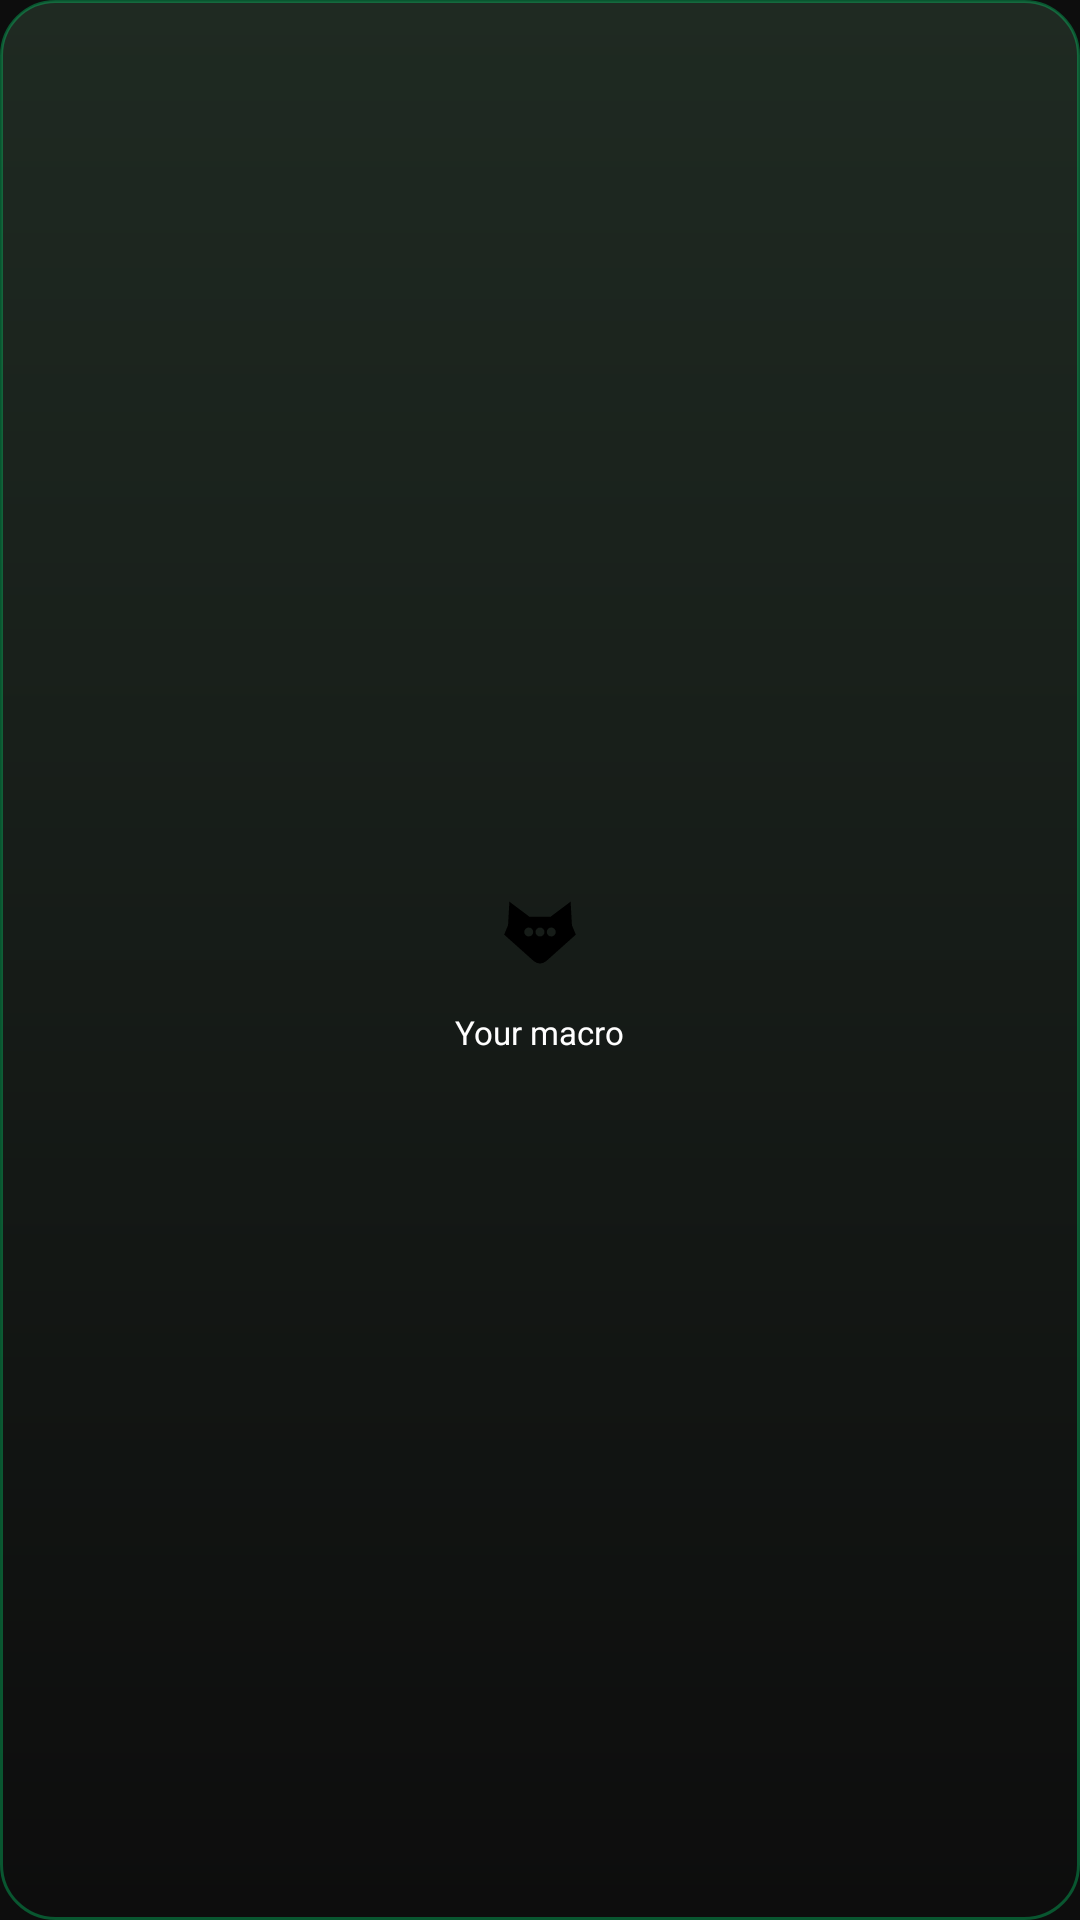

This screen was rendered from an Android layout file. Write that file and the resources it references.
<!-- AndroidManifest.xml: application theme Theme.VibeActions -->
<!-- res/layout/widget_preview.xml -->
<?xml version="1.0" encoding="utf-8"?>
<LinearLayout xmlns:android="http://schemas.android.com/apk/res/android"
    android:layout_width="match_parent" android:layout_height="match_parent"
    android:background="@drawable/widget_preview_background"
    android:orientation="vertical" android:gravity="center"
    android:padding="6dp">

    <FrameLayout android:layout_width="44dp" android:layout_height="44dp">
        <ImageView android:layout_width="44dp" android:layout_height="44dp"
            android:layout_gravity="center"
            android:src="@drawable/widget_compact_background"
            android:tint="#00C853"
            android:contentDescription="@null" />
        <ImageView android:layout_width="28dp" android:layout_height="28dp"
            android:layout_gravity="center"
            android:src="@drawable/ic_stat_textfox"
            android:tint="#000000"
            android:contentDescription="@null" />
    </FrameLayout>

    <TextView android:layout_width="wrap_content" android:layout_height="wrap_content"
        android:layout_marginTop="4dp"
        android:maxLines="1" android:ellipsize="end"
        android:textColor="#FFFFFF" android:textSize="11sp"
        android:text="Your macro" />
</LinearLayout>
<!-- resources referenced by this layout -->
<resources>
  <!-- drawable ic_stat_textfox (drawable) -->
  <?xml version="1.0" encoding="utf-8"?>
  <vector xmlns:android="http://schemas.android.com/apk/res/android"
      android:width="24dp" android:height="24dp"
      android:viewportWidth="24" android:viewportHeight="24">
      <path android:fillColor="#FFFFFFFF" android:fillType="evenOdd"
          android:pathData="M3.25,3.32 L9.01,7.66 L14.99,7.66 L20.75,3.32 L21.13,10.06 L22.25,12.75 L13.8,20.31 Q12.0,21.73 10.2,20.31 L1.75,12.75 L2.87,10.06 Z M7.51,12.0 a1.27,1.27 0 1,0 2.54,0 a1.27,1.27 0 1,0 -2.54,0 Z M10.73,12.0 a1.27,1.27 0 1,0 2.54,0 a1.27,1.27 0 1,0 -2.54,0 Z M13.95,12.0 a1.27,1.27 0 1,0 2.54,0 a1.27,1.27 0 1,0 -2.54,0 Z" />
  </vector>
  <!-- drawable widget_preview_background (drawable) -->
  <?xml version="1.0" encoding="utf-8"?>
  <shape xmlns:android="http://schemas.android.com/apk/res/android" android:shape="rectangle">
      <gradient android:angle="270" android:startColor="#1F2A22" android:endColor="#0D0D0D" />
      <stroke android:width="1dp" android:color="#5500E676" />
      <corners android:radius="18dp" />
  </shape>
  <style name="Theme.VibeActions" parent="android:Theme.Material.NoActionBar">
          
          <item name="android:windowBackground">@color/app_background</item>
      </style>
  <color name="app_background">#0D0D0D</color>
</resources>
